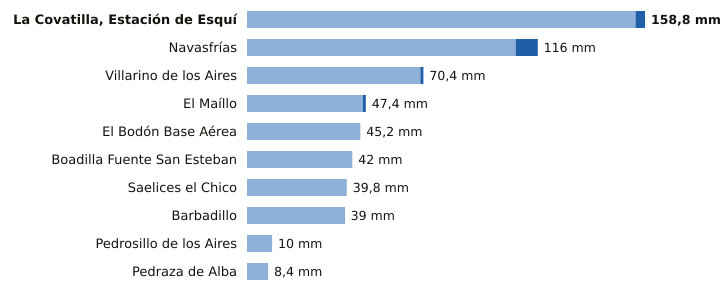

The file beside this chart, header and first rows:
estacion, provincia, indicativo, mm_6_dias_anteriores, mm_hoy, mm_7_dias, horas_de_hoy
La Covatilla, Estación de Esquí, Salamanca, 2491C, 155.0, 3.8, 158.8, 9
Navasfrías, Salamanca, 2930Y, 107.2, 8.8, 116.0, 7
Villarino de los Aires, Salamanca, 2891A, 69.2, 1.2, 70.4, 5
El Maíllo, Salamanca, 2918Y, 46.2, 1.2, 47.4, 9
El Bodón Base Aérea, Salamanca, 2945A, 45.2, 0.0, 45.2, 8
Boadilla Fuente San Esteban, Salamanca, 2914C, 42.0, 0.0, 42.0, 8
Saelices el Chico, Salamanca, 2946X, 39.8, 0.0, 39.8, 9
Barbadillo, Salamanca, 2873X, 38.8, 0.2, 39.0, 8
Pedrosillo de los Aires, Salamanca, 2847X, 10.0, 0.0, 10.0, 9
Pedraza de Alba, Salamanca, 2863C, 8.4, 0.0, 8.4, 8
